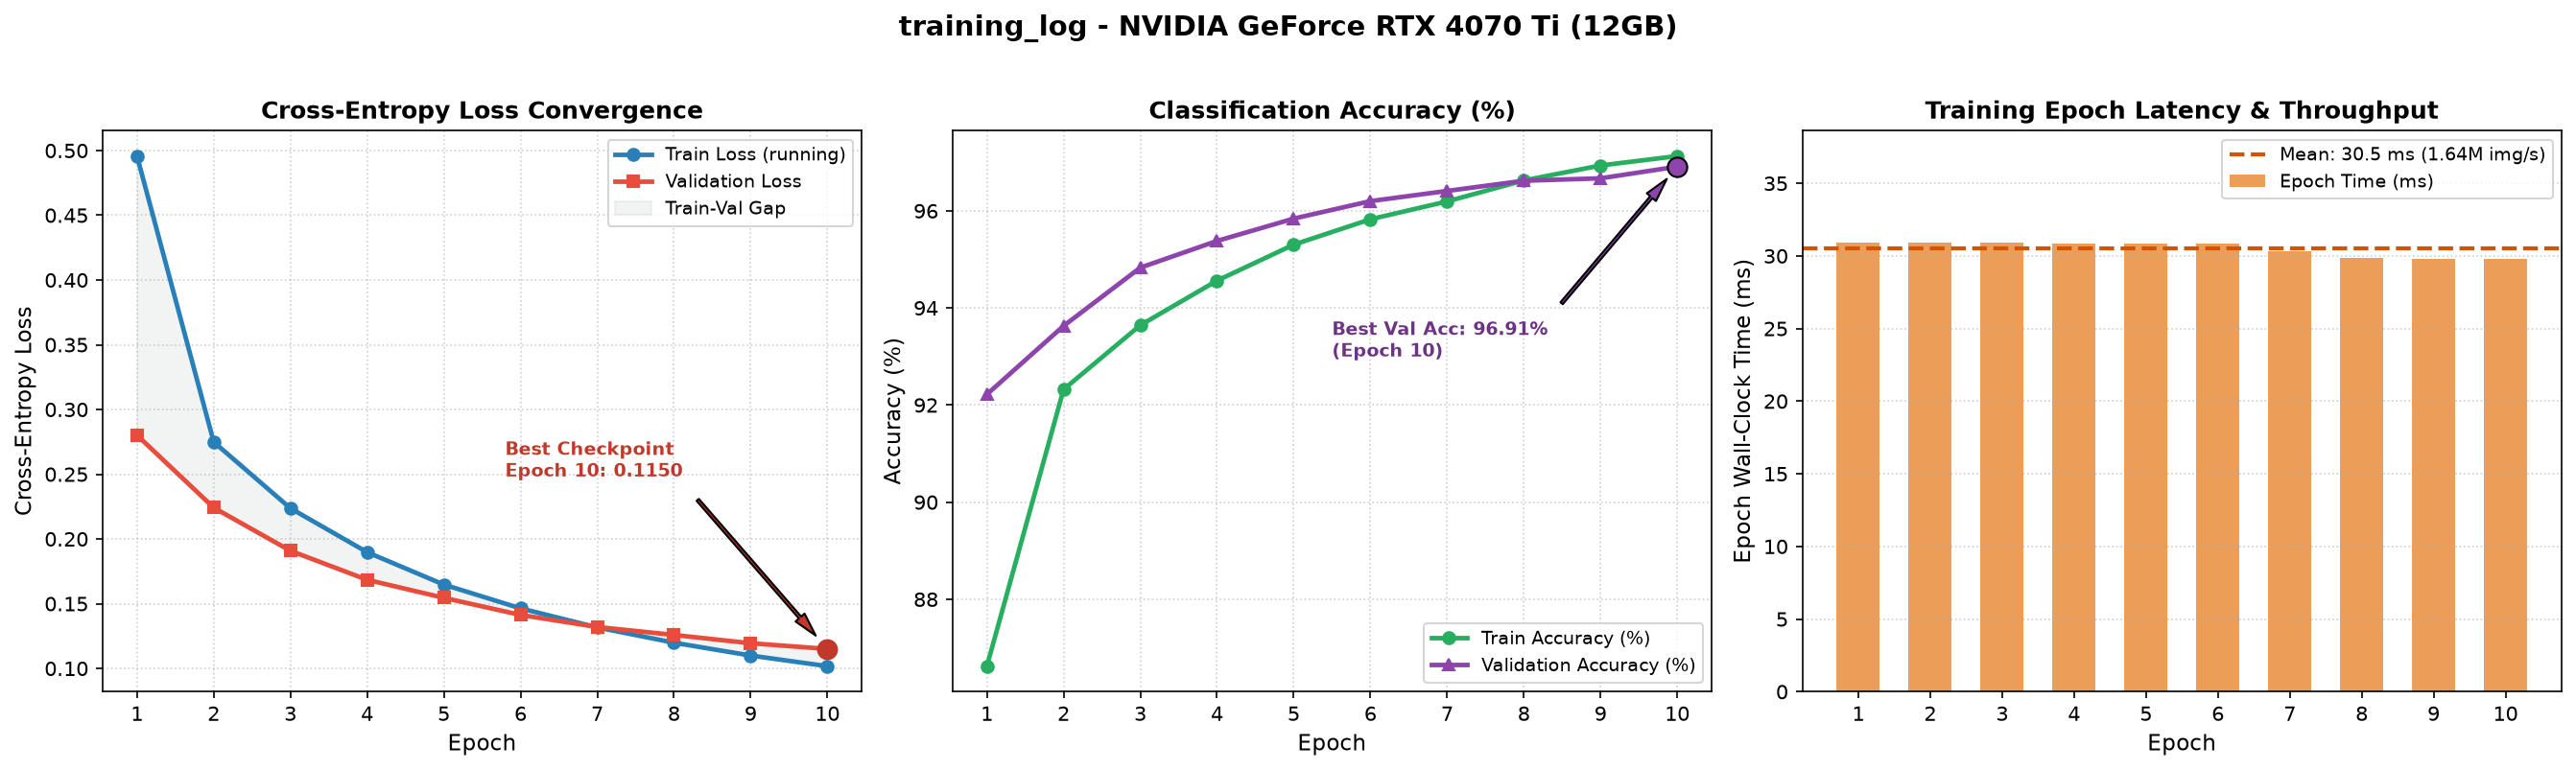

The data file committed next to this chart (first rows):
epoch, train_loss, train_acc, val_loss, val_acc, epoch_ms, is_best
1, 0.4957, 86.62, 0.2801, 92.22, 30.89, 1
2, 0.2749, 92.32, 0.2241, 93.63, 30.91, 1
3, 0.2237, 93.64, 0.1908, 94.83, 30.89, 1
4, 0.1898, 94.56, 0.1685, 95.38, 30.88, 1
5, 0.1647, 95.3, 0.1545, 95.84, 30.87, 1
6, 0.1464, 95.83, 0.1413, 96.2, 30.88, 1
7, 0.1316, 96.19, 0.132, 96.41, 30.31, 1
8, 0.1199, 96.63, 0.1259, 96.62, 29.87, 1
9, 0.1099, 96.93, 0.1194, 96.67, 29.82, 1
10, 0.1017, 97.13, 0.115, 96.91, 29.78, 1
